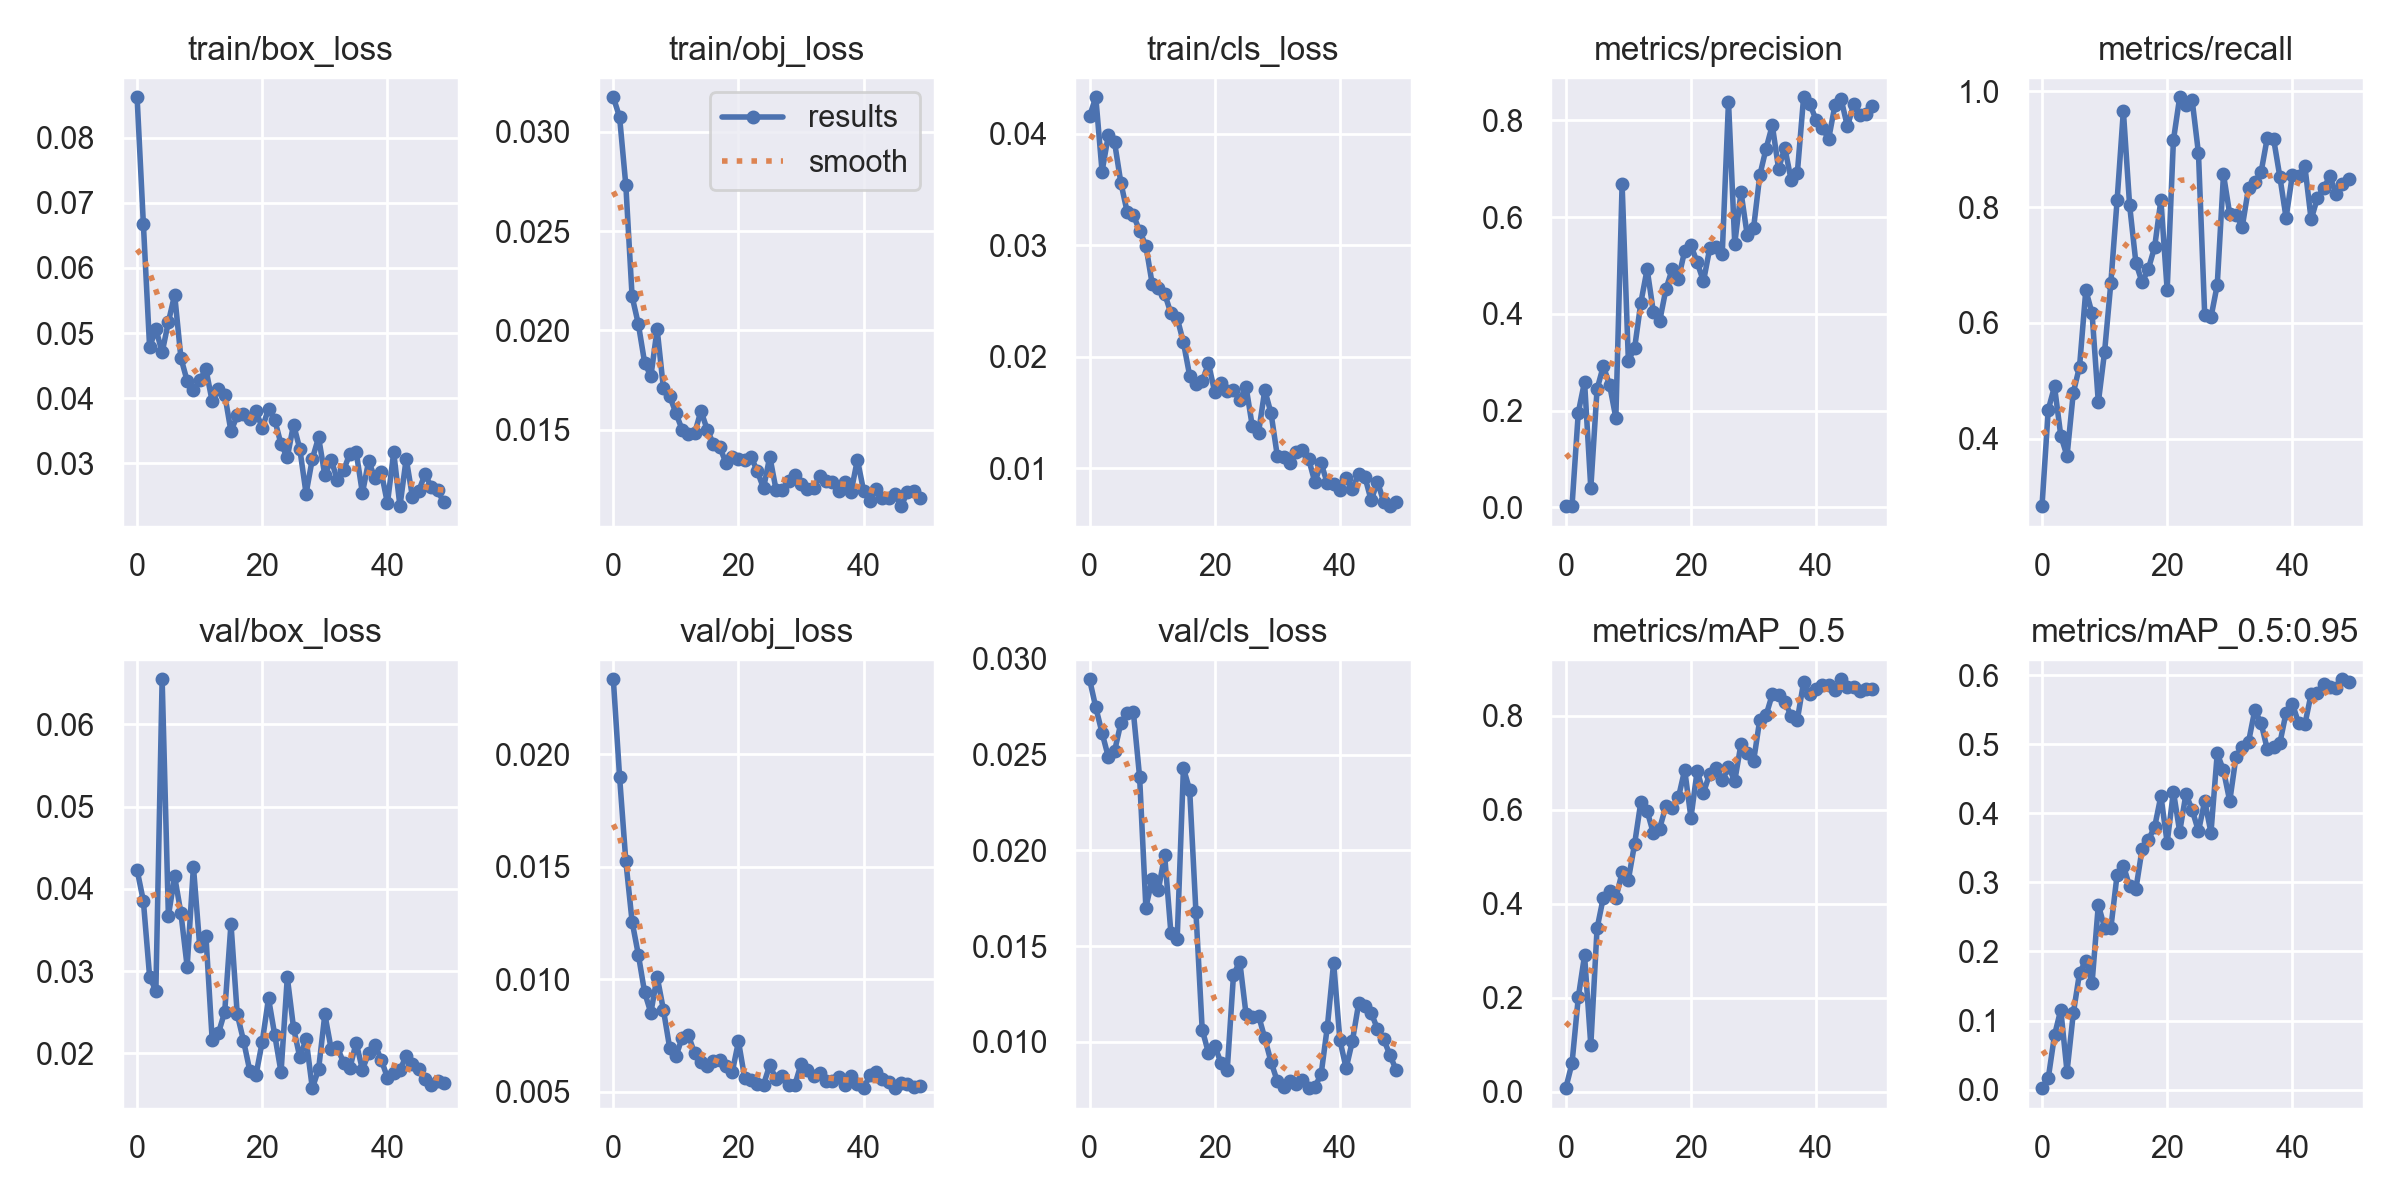

The table this chart was drawn from, first rows:
epoch, train/box_loss, train/obj_loss, train/cls_loss, metrics/precision, metrics/recall, metrics/mAP_0.5, metrics/mAP_0.5:0.95, val/box_loss, val/obj_loss, val/cls_loss, x/lr0, x/lr1, x/lr2
0, 0.08622, 0.03174, 0.04159, 0.002731, 0.2833, 0.007775, 0.002083, 0.0423, 0.02334, 0.02894, 0.0865, 0.0015, 0.0015
1, 0.06679, 0.03075, 0.04329, 0.003312, 0.45, 0.06087, 0.01649, 0.03855, 0.019, 0.02747, 0.07204, 0.003039, 0.003039
2, 0.04779, 0.02731, 0.03662, 0.1961, 0.4902, 0.2009, 0.07876, 0.02932, 0.01525, 0.02614, 0.05751, 0.004514, 0.004514
3, 0.05066, 0.0217, 0.03987, 0.26, 0.4052, 0.2904, 0.1156, 0.0276, 0.01257, 0.02488, 0.04293, 0.005926, 0.005926
4, 0.04701, 0.02031, 0.03924, 0.04008, 0.37, 0.09937, 0.02598, 0.0655, 0.0111, 0.02519, 0.02827, 0.007274, 0.007274
5, 0.05169, 0.01838, 0.03563, 0.2445, 0.4794, 0.3478, 0.1103, 0.03672, 0.009422, 0.02664, 0.01356, 0.008559, 0.008559
6, 0.05589, 0.01767, 0.03303, 0.2924, 0.5246, 0.4133, 0.1689, 0.04152, 0.008514, 0.02715, 0.008812, 0.008812, 0.008812
7, 0.04619, 0.02007, 0.03272, 0.2535, 0.6567, 0.4273, 0.1865, 0.03706, 0.01012, 0.02724, 0.008812, 0.008812, 0.008812
8, 0.04263, 0.0171, 0.03132, 0.1852, 0.6167, 0.4119, 0.1543, 0.03053, 0.008653, 0.02383, 0.008614, 0.008614, 0.008614
9, 0.0412, 0.01669, 0.02997, 0.6681, 0.4626, 0.4668, 0.2674, 0.04272, 0.006964, 0.01701, 0.008416, 0.008416, 0.008416
10, 0.04274, 0.01583, 0.02657, 0.3037, 0.55, 0.4513, 0.2346, 0.03308, 0.006573, 0.01849, 0.008218, 0.008218, 0.008218
11, 0.04443, 0.01499, 0.02615, 0.3296, 0.669, 0.5276, 0.2339, 0.03426, 0.007415, 0.01795, 0.00802, 0.00802, 0.00802
12, 0.03949, 0.01477, 0.02567, 0.4236, 0.8118, 0.6175, 0.3109, 0.02159, 0.007508, 0.01974, 0.007822, 0.007822, 0.007822
13, 0.0414, 0.01482, 0.0239, 0.4926, 0.9665, 0.5974, 0.3242, 0.02246, 0.006707, 0.01569, 0.007624, 0.007624, 0.007624
14, 0.04055, 0.01594, 0.02349, 0.4038, 0.8033, 0.5501, 0.2941, 0.02504, 0.006345, 0.01534, 0.007426, 0.007426, 0.007426
15, 0.0349, 0.015, 0.0213, 0.3849, 0.7042, 0.5602, 0.2902, 0.03575, 0.006152, 0.02429, 0.007228, 0.007228, 0.007228
16, 0.03734, 0.01426, 0.0183, 0.451, 0.67, 0.6084, 0.3485, 0.02476, 0.006385, 0.02315, 0.00703, 0.00703, 0.00703
17, 0.03752, 0.01413, 0.01758, 0.4926, 0.6933, 0.6037, 0.3616, 0.02155, 0.006423, 0.01677, 0.006832, 0.006832, 0.006832
18, 0.03678, 0.01332, 0.01781, 0.4731, 0.7314, 0.6263, 0.3802, 0.01791, 0.006134, 0.01064, 0.006634, 0.006634, 0.006634
19, 0.03796, 0.01363, 0.01942, 0.5302, 0.8125, 0.6849, 0.4251, 0.01739, 0.005882, 0.009415, 0.006436, 0.006436, 0.006436
20, 0.03543, 0.01352, 0.01683, 0.5418, 0.6567, 0.5835, 0.3574, 0.02142, 0.00724, 0.009779, 0.006238, 0.006238, 0.006238
21, 0.03835, 0.01349, 0.0177, 0.5064, 0.9159, 0.6831, 0.4313, 0.02668, 0.005599, 0.008908, 0.00604, 0.00604, 0.00604
22, 0.03664, 0.01363, 0.01698, 0.4674, 0.99, 0.6361, 0.3734, 0.02221, 0.005526, 0.008526, 0.005842, 0.005842, 0.005842
23, 0.03291, 0.0129, 0.01702, 0.5354, 0.977, 0.6769, 0.4277, 0.0177, 0.005331, 0.01349, 0.005644, 0.005644, 0.005644
24, 0.03093, 0.01205, 0.01612, 0.5392, 0.9844, 0.6895, 0.4047, 0.02925, 0.005321, 0.01419, 0.005446, 0.005446, 0.005446
25, 0.03595, 0.01364, 0.01734, 0.5236, 0.8933, 0.6625, 0.374, 0.02308, 0.006199, 0.01145, 0.005248, 0.005248, 0.005248
26, 0.03219, 0.01197, 0.0138, 0.8391, 0.6133, 0.6909, 0.4178, 0.01951, 0.005556, 0.01131, 0.00505, 0.00505, 0.00505
27, 0.02534, 0.01196, 0.0132, 0.5454, 0.6098, 0.6617, 0.372, 0.02171, 0.005721, 0.01137, 0.004852, 0.004852, 0.004852
28, 0.03067, 0.0124, 0.01701, 0.6517, 0.6657, 0.7403, 0.4867, 0.01576, 0.005287, 0.01019, 0.004654, 0.004654, 0.004654
29, 0.03397, 0.0127, 0.01494, 0.5622, 0.8566, 0.7211, 0.4619, 0.01806, 0.005305, 0.008946, 0.004456, 0.004456, 0.004456
30, 0.02813, 0.01227, 0.01112, 0.5768, 0.7878, 0.7031, 0.4176, 0.02474, 0.006246, 0.007938, 0.004258, 0.004258, 0.004258
31, 0.03054, 0.01198, 0.01098, 0.6863, 0.7873, 0.7919, 0.482, 0.02057, 0.005957, 0.007629, 0.00406, 0.00406, 0.00406
32, 0.02742, 0.01208, 0.0105, 0.7416, 0.7663, 0.8011, 0.4963, 0.02071, 0.005706, 0.007949, 0.003862, 0.003862, 0.003862
33, 0.02893, 0.01265, 0.01149, 0.79, 0.8331, 0.8457, 0.5032, 0.01886, 0.005833, 0.007812, 0.003664, 0.003664, 0.003664
34, 0.03148, 0.0124, 0.01166, 0.7003, 0.8436, 0.8453, 0.5492, 0.01819, 0.005473, 0.007987, 0.003466, 0.003466, 0.003466
35, 0.03175, 0.01233, 0.01087, 0.7435, 0.8603, 0.8294, 0.5309, 0.02131, 0.005479, 0.007575, 0.003268, 0.003268, 0.003268
36, 0.02541, 0.01192, 0.008752, 0.6774, 0.9202, 0.8007, 0.4924, 0.01802, 0.00566, 0.007644, 0.00307, 0.00307, 0.00307
37, 0.03033, 0.01238, 0.01045, 0.6916, 0.9184, 0.7915, 0.4961, 0.02004, 0.005291, 0.008299, 0.002872, 0.002872, 0.002872
38, 0.0277, 0.01187, 0.008647, 0.8479, 0.853, 0.8716, 0.5012, 0.02106, 0.005688, 0.01079, 0.002674, 0.002674, 0.002674
39, 0.02868, 0.01349, 0.008611, 0.834, 0.7816, 0.8465, 0.5456, 0.01924, 0.005368, 0.01413, 0.002476, 0.002476, 0.002476
40, 0.02385, 0.0119, 0.008025, 0.8009, 0.8555, 0.8563, 0.5587, 0.01704, 0.005184, 0.01008, 0.002278, 0.002278, 0.002278
41, 0.03166, 0.01138, 0.009166, 0.7847, 0.8537, 0.8663, 0.5305, 0.01767, 0.00573, 0.008615, 0.00208, 0.00208, 0.00208
42, 0.0234, 0.01203, 0.00818, 0.7614, 0.8709, 0.8649, 0.5285, 0.01797, 0.005876, 0.01004, 0.001882, 0.001882, 0.001882
43, 0.03071, 0.01158, 0.009451, 0.8309, 0.7788, 0.8555, 0.5724, 0.0197, 0.005565, 0.012, 0.001684, 0.001684, 0.001684
44, 0.0248, 0.01156, 0.009232, 0.8438, 0.8155, 0.8778, 0.5739, 0.01871, 0.005437, 0.01189, 0.001486, 0.001486, 0.001486
45, 0.02573, 0.01174, 0.007121, 0.7875, 0.8335, 0.8609, 0.5871, 0.01803, 0.005166, 0.01151, 0.001288, 0.001288, 0.001288
46, 0.02832, 0.01114, 0.008812, 0.833, 0.8531, 0.8619, 0.5833, 0.01685, 0.005414, 0.01068, 0.00109, 0.00109, 0.00109
47, 0.02639, 0.01186, 0.006983, 0.8103, 0.8224, 0.8527, 0.5816, 0.01618, 0.005352, 0.01013, 0.000892, 0.000892, 0.000892
48, 0.02581, 0.01191, 0.006605, 0.8125, 0.8399, 0.8566, 0.594, 0.0166, 0.005216, 0.009307, 0.000694, 0.000694, 0.000694
49, 0.02402, 0.01153, 0.006972, 0.8299, 0.8492, 0.8575, 0.5901, 0.01644, 0.005267, 0.008514, 0.000496, 0.000496, 0.000496
